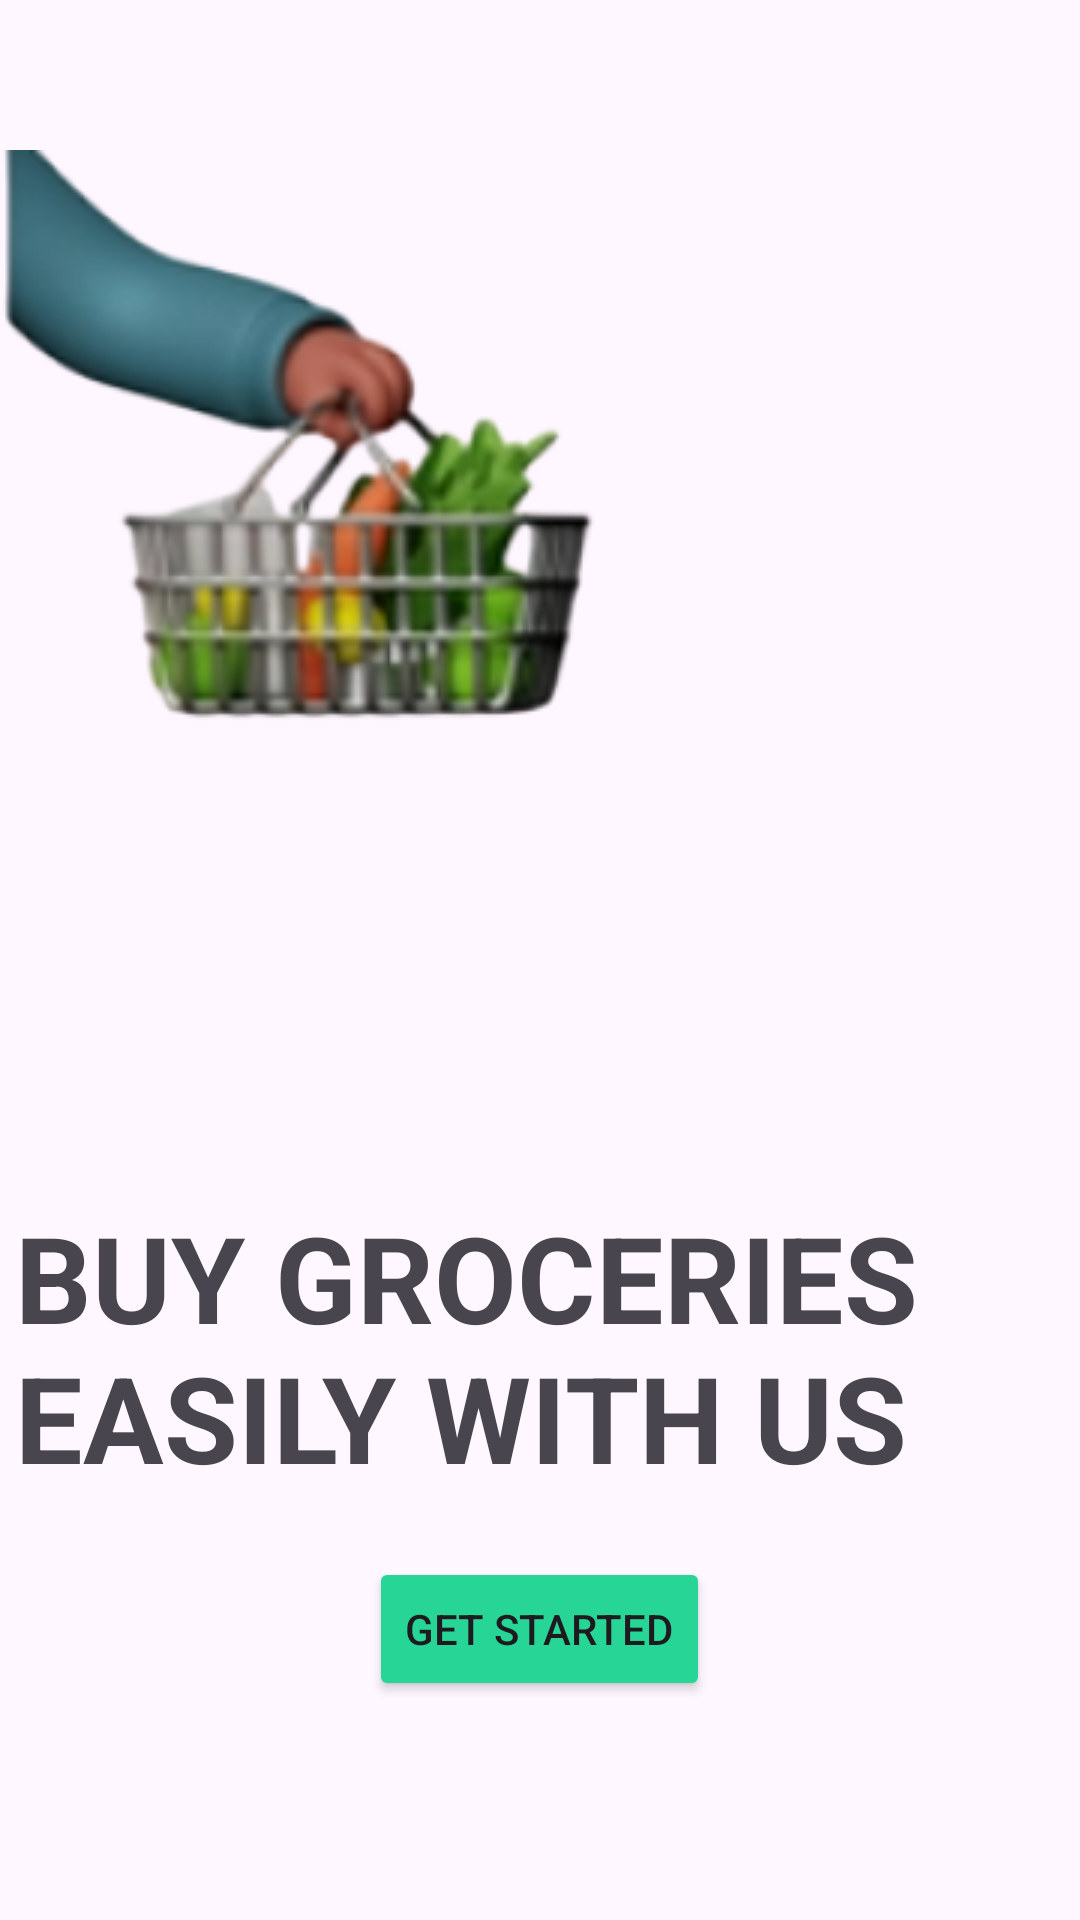

Android layout source for this screen:
<!-- AndroidManifest.xml: application theme Theme.Material3.Light -->
<!-- res/layout/activity_landing_screen.xml -->
<?xml version="1.0" encoding="utf-8"?>
<LinearLayout xmlns:android="http://schemas.android.com/apk/res/android"
    xmlns:app="http://schemas.android.com/apk/res-auto"
    xmlns:tools="http://schemas.android.com/tools"
    android:layout_width="match_parent"
    android:layout_height="match_parent"
    android:orientation="vertical"
    android:textAlignment="center"
    tools:context=".LandingScreen">

    <RelativeLayout
        android:layout_width="wrap_content"
        android:layout_height="wrap_content"
        android:layout_alignParentBottom="false"
        android:layout_marginTop="50dp"
        android:textAlignment="textEnd">

        <ImageView
            android:id="@+id/imageView"
            android:layout_width="wrap_content"
            android:layout_height="wrap_content"
            android:layout_gravity="bottom|left"
            app:srcCompat="@drawable/deliver" />

        <TextView
            android:id="@+id/textView"
            android:layout_width="wrap_content"
            android:layout_height="wrap_content"
            android:layout_below="@id/imageView"
            android:layout_marginLeft="5dp"
            android:layout_marginRight="5dp"
            android:text="@string/landingPageText"
            android:textSize="40sp"
            android:textStyle="bold" />

        <Button
            android:id="@+id/get_started"
            android:layout_width="wrap_content"
            android:layout_height="wrap_content"
            android:layout_below="@id/textView"
            android:layout_centerHorizontal="true"
            android:layout_marginTop="20dp"
            android:text="@string/getStarted"
            app:backgroundTint="@color/primary_color" />
    </RelativeLayout>

</LinearLayout>
<!-- resources referenced by this layout -->
<resources>
  <color name="primary_color">#FF27D697</color>
  <!-- drawable deliver: png bitmap (drawable, 45567 bytes) -->
  <string name="getStarted">Get Started</string>
  <string name="landingPageText">BUY GROCERIES EASILY WITH US</string>
</resources>
